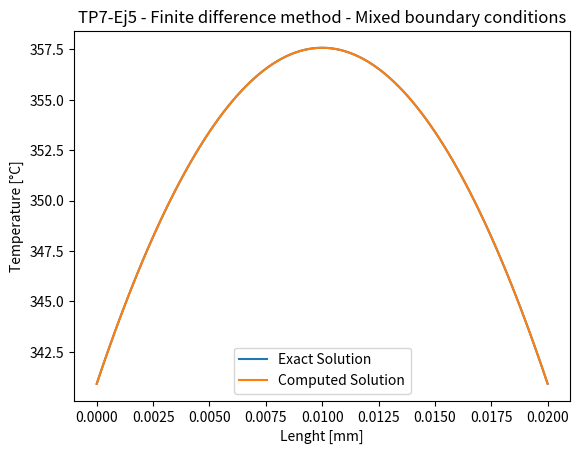

Source code (Python):
import numpy as np
import matplotlib.pyplot as plt

#---- Defino constantes del ejercicio -----
K = 30          #Coeficiente de transmision [W/mK]
Ro = 5*(10**6)  
Hc = 1100       #Convectividad [W/m2K]
Q1 = 1*(10**7)  #Fuente de calor [W/m3]
Q2 = 2*(10**7)  #Fuente de calor 2
L = 0.02          #Longitud del dominio

#---- Condiciones de contorno -----
T_inf = 250     #Temperatura del medio convectivo

#---- Discretizacion del dominio ----
#----------ESPACIAL-------------
N = 100     #Numero de discretizaciones
h = L/(N)   #Longitud de la discretizacion (espacio de grilla)

#----------TEMPORAL-------------




#----- solucion analitica
def an_sol(x):
    
    sol = -166667*(x**2 - 0.02*x - 0.00204545)
    return(sol)


#--- MAIN --------------    
x = np.linspace(0, L, N+1)  #Puntos de la grilla a calcular
u_an = np.zeros((len(x)))   #Vector solucion analitica

C = np.zeros((N+1, N+1))    #Vector de coeficientes 
A = np.matrix(C)            #Matriz de coeficientes
B = np.zeros((N+1,1))       #Vector de variables independientes

#--- Matriz de coeficientes 

for i in range (0, N+1):    #Lleno la matriz de coef.
    
    if i == 0:
        A[i,i] = 2*(1+(Hc*h/K))                 #Coeficientes del metodo a resolver (D2 order 2)
        A[i,i+1] = -2
        
        B[i] = (Q1*(h**2) + 2*Hc*h*T_inf)/K          #Valor de la variable independiente
        pass
    elif i == N:
        A[i,i] = 2*(1+(Hc*h/K))  
        A[i,i-1] = -2
     
        B[i] = (Q1*(h**2) + 2*Hc*h*T_inf)/K       
        pass
    else:
        A[i,i] = -2               
        A[i,i-1] = 1
        A[i,i+1] = 1
     
        B[i] = -(h**2)*Q1/(K)          
        pass
    


u_an = an_sol(x)

T = np.linalg.solve(A,B)    #Resuelvo el sistema de ecuaciones


#--- DATA PRINT --------
plt.title("TP7-Ej5 - Finite difference method - Mixed boundary conditions")
plt.xlabel("Lenght [mm]")
plt.ylabel("Temperature [°C]")
plt.plot(x, u_an, label = "Exact Solution")
plt.plot(x, T[:,0], label = "Computed Solution")
plt.legend()
plt.show()